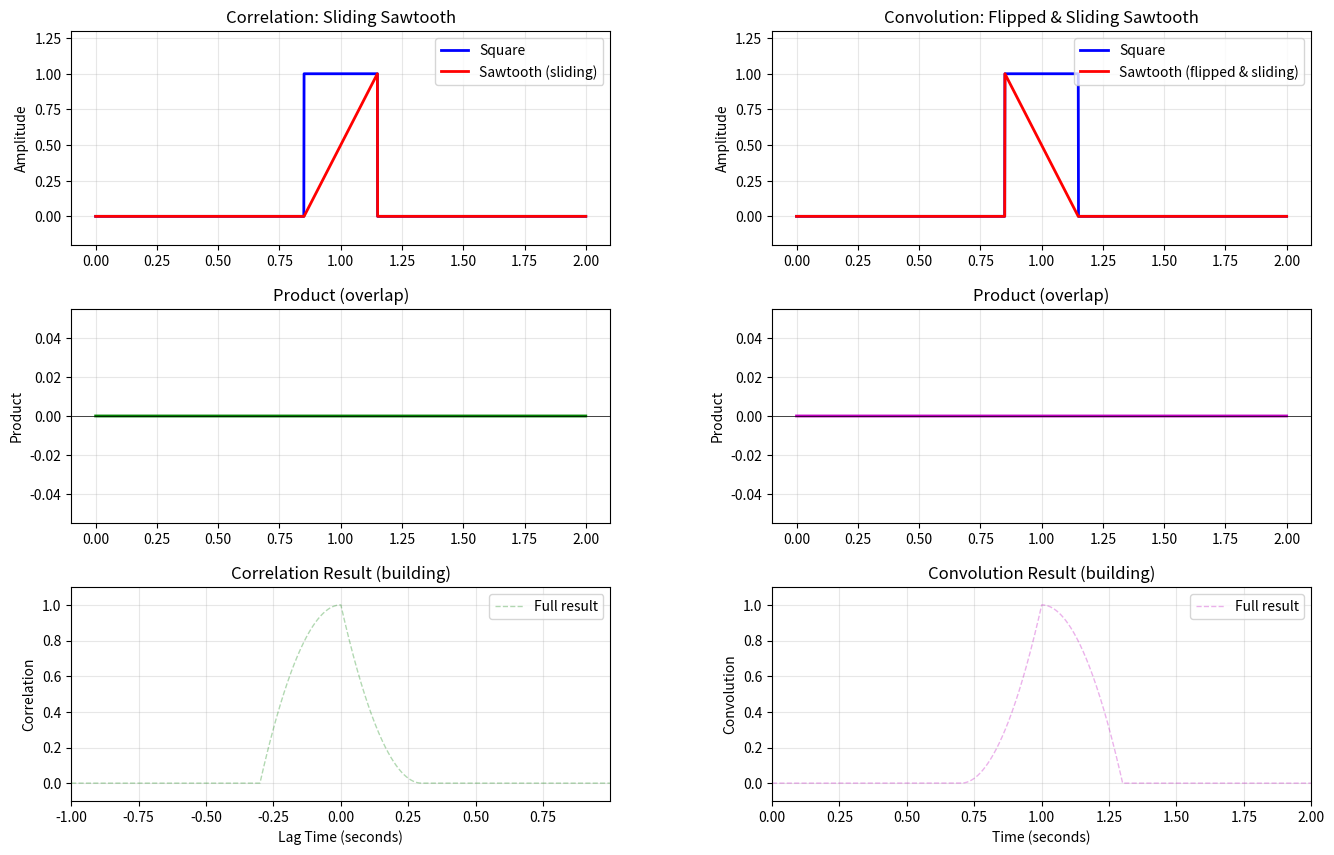

Python code for this plot:
import numpy as np
import matplotlib.pyplot as plt
from matplotlib.animation import FuncAnimation
from scipy import signal

# Time parameters
sample_rate = 1000  # samples per second
duration = 2  # seconds
t = np.linspace(0, duration, int(sample_rate * duration))

# Create a square wave pulse (centered)
pulse_width = 0.3  # seconds
square_pulse = np.zeros_like(t)
center = len(t) // 2
pulse_samples = int(pulse_width * sample_rate)
start = center - pulse_samples // 2
end = start + pulse_samples
square_pulse[start:end] = 1.0

# Create a sawtooth wave pulse (centered)
sawtooth_pulse = np.zeros_like(t)
saw_samples = int(pulse_width * sample_rate)
saw_start = center - saw_samples // 2
saw_end = saw_start + saw_samples
sawtooth_pulse[saw_start:saw_end] = np.linspace(0, 1, saw_samples)

# Calculate full cross-correlation and convolution
cross_corr = signal.correlate(square_pulse, sawtooth_pulse, mode='same')
cross_corr_norm = cross_corr / np.max(np.abs(cross_corr))

conv_result = signal.convolve(square_pulse, sawtooth_pulse, mode='same')
conv_result_norm = conv_result / np.max(np.abs(conv_result))

# Setup figure with subplots
fig = plt.figure(figsize=(16, 10))
gs = fig.add_gridspec(3, 2, hspace=0.3, wspace=0.3)

ax1 = fig.add_subplot(gs[0, 0])  # Correlation animation top
ax2 = fig.add_subplot(gs[1, 0])  # Correlation product
ax3 = fig.add_subplot(gs[2, 0])  # Correlation result
ax4 = fig.add_subplot(gs[0, 1])  # Convolution animation top
ax5 = fig.add_subplot(gs[1, 1])  # Convolution product
ax6 = fig.add_subplot(gs[2, 1])  # Convolution result

# Initialize plots
line_sq_corr, = ax1.plot(t, square_pulse, 'b-', linewidth=2, label='Square')
line_saw_corr, = ax1.plot(t, sawtooth_pulse, 'r-', linewidth=2, label='Sawtooth (sliding)')
ax1.set_title('Correlation: Sliding Sawtooth')
ax1.set_ylabel('Amplitude')
ax1.legend(loc='upper right')
ax1.grid(True, alpha=0.3)
ax1.set_ylim([-0.2, 1.3])

line_product_corr, = ax2.plot(t, np.zeros_like(t), 'g-', linewidth=2)
ax2.set_title('Product (overlap)')
ax2.set_ylabel('Product')
ax2.grid(True, alpha=0.3)
ax2.axhline(y=0, color='k', linewidth=0.5)
fill_corr = ax2.fill_between(t, 0, np.zeros_like(t), alpha=0.3, color='g')

lags = signal.correlation_lags(len(square_pulse), len(sawtooth_pulse), mode='same')
lag_time = lags / sample_rate
line_result_corr, = ax3.plot([], [], 'g-', linewidth=2)
point_corr, = ax3.plot([], [], 'ro', markersize=8)
ax3.plot(lag_time, cross_corr_norm, 'g--', linewidth=1, alpha=0.3, label='Full result')
ax3.set_title('Correlation Result (building)')
ax3.set_xlabel('Lag Time (seconds)')
ax3.set_ylabel('Correlation')
ax3.legend()
ax3.grid(True, alpha=0.3)
ax3.set_xlim([lag_time[0], lag_time[-1]])
ax3.set_ylim([np.min(cross_corr_norm) - 0.1, np.max(cross_corr_norm) + 0.1])

# Convolution plots (sawtooth is flipped)
sawtooth_flipped = np.flip(sawtooth_pulse)
line_sq_conv, = ax4.plot(t, square_pulse, 'b-', linewidth=2, label='Square')
line_saw_conv, = ax4.plot(t, sawtooth_flipped, 'r-', linewidth=2, label='Sawtooth (flipped & sliding)')
ax4.set_title('Convolution: Flipped & Sliding Sawtooth')
ax4.set_ylabel('Amplitude')
ax4.legend(loc='upper right')
ax4.grid(True, alpha=0.3)
ax4.set_ylim([-0.2, 1.3])

line_product_conv, = ax5.plot(t, np.zeros_like(t), 'm-', linewidth=2)
ax5.set_title('Product (overlap)')
ax5.set_ylabel('Product')
ax5.grid(True, alpha=0.3)
ax5.axhline(y=0, color='k', linewidth=0.5)
fill_conv = ax5.fill_between(t, 0, np.zeros_like(t), alpha=0.3, color='m')

line_result_conv, = ax6.plot([], [], 'm-', linewidth=2)
point_conv, = ax6.plot([], [], 'ro', markersize=8)
ax6.plot(t, conv_result_norm, 'm--', linewidth=1, alpha=0.3, label='Full result')
ax6.set_title('Convolution Result (building)')
ax6.set_xlabel('Time (seconds)')
ax6.set_ylabel('Convolution')
ax6.legend()
ax6.grid(True, alpha=0.3)
ax6.set_xlim([t[0], t[-1]])
ax6.set_ylim([np.min(conv_result_norm) - 0.1, np.max(conv_result_norm) + 0.1])

# Animation data
num_frames = 150
shift_range = np.linspace(-len(t)//2, len(t)//2, num_frames).astype(int)

# Store results for animation
corr_results = []
conv_results = []
corr_lags = []
conv_times = []

def init():
    return (line_saw_corr, line_product_corr, line_result_corr, point_corr,
            line_saw_conv, line_product_conv, line_result_conv, point_conv)

def animate(frame):
    shift = shift_range[frame]
    
    # Correlation: slide sawtooth
    saw_shifted = np.roll(sawtooth_pulse, shift)
    if shift > 0:
        saw_shifted[:shift] = 0
    elif shift < 0:
        saw_shifted[shift:] = 0
    
    line_saw_corr.set_ydata(saw_shifted)
    
    # Product for correlation
    product_corr = square_pulse * saw_shifted
    line_product_corr.set_ydata(product_corr)
    
    # Update fill
    global fill_corr
    fill_corr.remove()
    fill_corr = ax2.fill_between(t, 0, product_corr, alpha=0.3, color='g')
    
    # Correlation value (sum of product)
    corr_value = np.sum(product_corr)
    corr_value_norm = corr_value / np.max(np.abs(cross_corr))
    corr_results.append(corr_value_norm)
    current_lag = shift / sample_rate
    corr_lags.append(current_lag)
    
    line_result_corr.set_data(corr_lags, corr_results)
    point_corr.set_data([current_lag], [corr_value_norm])
    
    # Convolution: slide flipped sawtooth
    saw_flipped_shifted = np.roll(sawtooth_flipped, shift)
    if shift > 0:
        saw_flipped_shifted[:shift] = 0
    elif shift < 0:
        saw_flipped_shifted[shift:] = 0
    
    line_saw_conv.set_ydata(saw_flipped_shifted)
    
    # Product for convolution
    product_conv = square_pulse * saw_flipped_shifted
    line_product_conv.set_ydata(product_conv)
    
    # Update fill
    global fill_conv
    fill_conv.remove()
    fill_conv = ax5.fill_between(t, 0, product_conv, alpha=0.3, color='m')
    
    # Convolution value (sum of product)
    conv_value = np.sum(product_conv)
    conv_value_norm = conv_value / np.max(np.abs(conv_result))
    conv_results.append(conv_value_norm)
    
    # Calculate proper time position for convolution
    center_idx = len(t) // 2
    current_idx = center_idx + shift
    if 0 <= current_idx < len(t):
        current_time = t[current_idx]
    else:
        current_time = t[min(max(current_idx, 0), len(t)-1)]
    conv_times.append(current_time)
    
    line_result_conv.set_data(conv_times, conv_results)
    point_conv.set_data([current_time], [conv_value_norm])
    
    return (line_saw_corr, line_product_corr, line_result_corr, point_corr,
            line_saw_conv, line_product_conv, line_result_conv, point_conv, fill_corr, fill_conv)

anim = FuncAnimation(fig, animate, init_func=init, frames=num_frames, 
                    interval=50, blit=False, repeat=True)

plt.show()

print("Animation Guide:")
print("\nLEFT COLUMN (Correlation):")
print("- Top: Sawtooth slides across square wave")
print("- Middle: Shows the product (overlap) at each position")
print("- Bottom: Correlation result builds up as sawtooth slides")
print("\nRIGHT COLUMN (Convolution):")
print("- Top: Sawtooth is FLIPPED then slides across square wave")
print("- Middle: Shows the product (overlap) at each position")
print("- Bottom: Convolution result builds up")
print("\nKey difference: Convolution flips one signal before sliding!")
